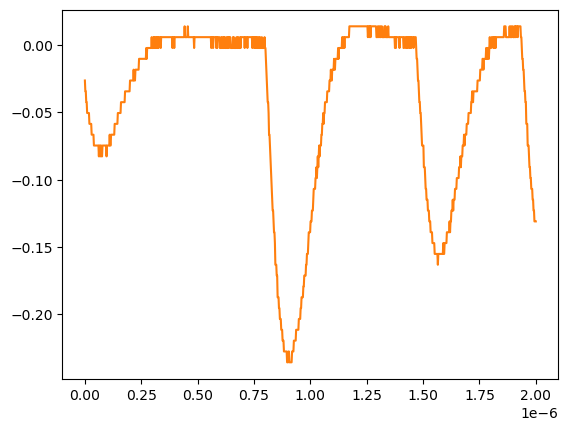

Values plotted in this chart, from the file beside it:
# KEYSIGHT TECHNOLOGIES, MSO-X 3024T, MY58262555, 07.30.2019051434
# time, 1
# 2024-07-24 15:47:18.922594
0.000000000000000000e+00, -2.643219999999999945e-02
2.002002002002001797e-09, -3.447240000000000026e-02
4.004004004004003593e-09, -3.447240000000000026e-02
6.006006006006005804e-09, -4.251259999999999761e-02
8.008008008008007187e-09, -4.251259999999999761e-02
1.001001001001000857e-08, -5.055280000000000190e-02
1.201201201201201161e-08, -5.055280000000000190e-02
1.401401401401401299e-08, -5.055280000000000190e-02
1.601601601601601437e-08, -5.055280000000000190e-02
1.801801801801801741e-08, -5.055280000000000190e-02
2.002002002002001714e-08, -5.859299999999999925e-02
2.202202202202202018e-08, -5.859299999999999925e-02
2.402402402402402322e-08, -5.859299999999999925e-02
2.602602602602602294e-08, -5.859299999999999925e-02
2.802802802802802598e-08, -5.859299999999999925e-02
3.003003003003002571e-08, -6.663320000000000354e-02
3.203203203203202875e-08, -6.663320000000000354e-02
3.403403403403403179e-08, -6.663320000000000354e-02
3.603603603603603482e-08, -6.663320000000000354e-02
3.803803803803803124e-08, -6.663320000000000354e-02
4.004004004004003428e-08, -7.467340000000000089e-02
4.204204204204203732e-08, -7.467340000000000089e-02
4.404404404404404036e-08, -7.467340000000000089e-02
4.604604604604604339e-08, -7.467340000000000089e-02
4.804804804804804643e-08, -7.467340000000000089e-02
5.005005005005004285e-08, -7.467340000000000089e-02
5.205205205205204589e-08, -7.467340000000000089e-02
5.405405405405404893e-08, -7.467340000000000089e-02
5.605605605605605196e-08, -7.467340000000000089e-02
5.805805805805805500e-08, -7.467340000000000089e-02
6.006006006006005142e-08, -7.467340000000000089e-02
6.206206206206205446e-08, -8.271359999999999824e-02
6.406406406406405750e-08, -7.467340000000000089e-02
6.606606606606606053e-08, -7.467340000000000089e-02
6.806806806806806357e-08, -8.271359999999999824e-02
7.007007007007006661e-08, -7.467340000000000089e-02
7.207207207207206965e-08, -7.467340000000000089e-02
7.407407407407407268e-08, -8.271359999999999824e-02
7.607607607607606249e-08, -8.271359999999999824e-02
7.807807807807806552e-08, -7.467340000000000089e-02
8.008008008008006856e-08, -7.467340000000000089e-02
8.208208208208207160e-08, -7.467340000000000089e-02
8.408408408408407464e-08, -7.467340000000000089e-02
8.608608608608607767e-08, -7.467340000000000089e-02
8.808808808808808071e-08, -7.467340000000000089e-02
9.009009009009008375e-08, -7.467340000000000089e-02
9.209209209209208679e-08, -7.467340000000000089e-02
9.409409409409408982e-08, -7.467340000000000089e-02
9.609609609609609286e-08, -8.271359999999999824e-02
9.809809809809808266e-08, -7.467340000000000089e-02
1.001001001001000857e-07, -7.467340000000000089e-02
1.021021021021020887e-07, -7.467340000000000089e-02
1.041041041041040918e-07, -7.467340000000000089e-02
1.061061061061060948e-07, -7.467340000000000089e-02
1.081081081081080979e-07, -7.467340000000000089e-02
1.101101101101101009e-07, -6.663320000000000354e-02
1.121121121121121039e-07, -7.467340000000000089e-02
1.141141141141141070e-07, -7.467340000000000089e-02
... 942 more rows
